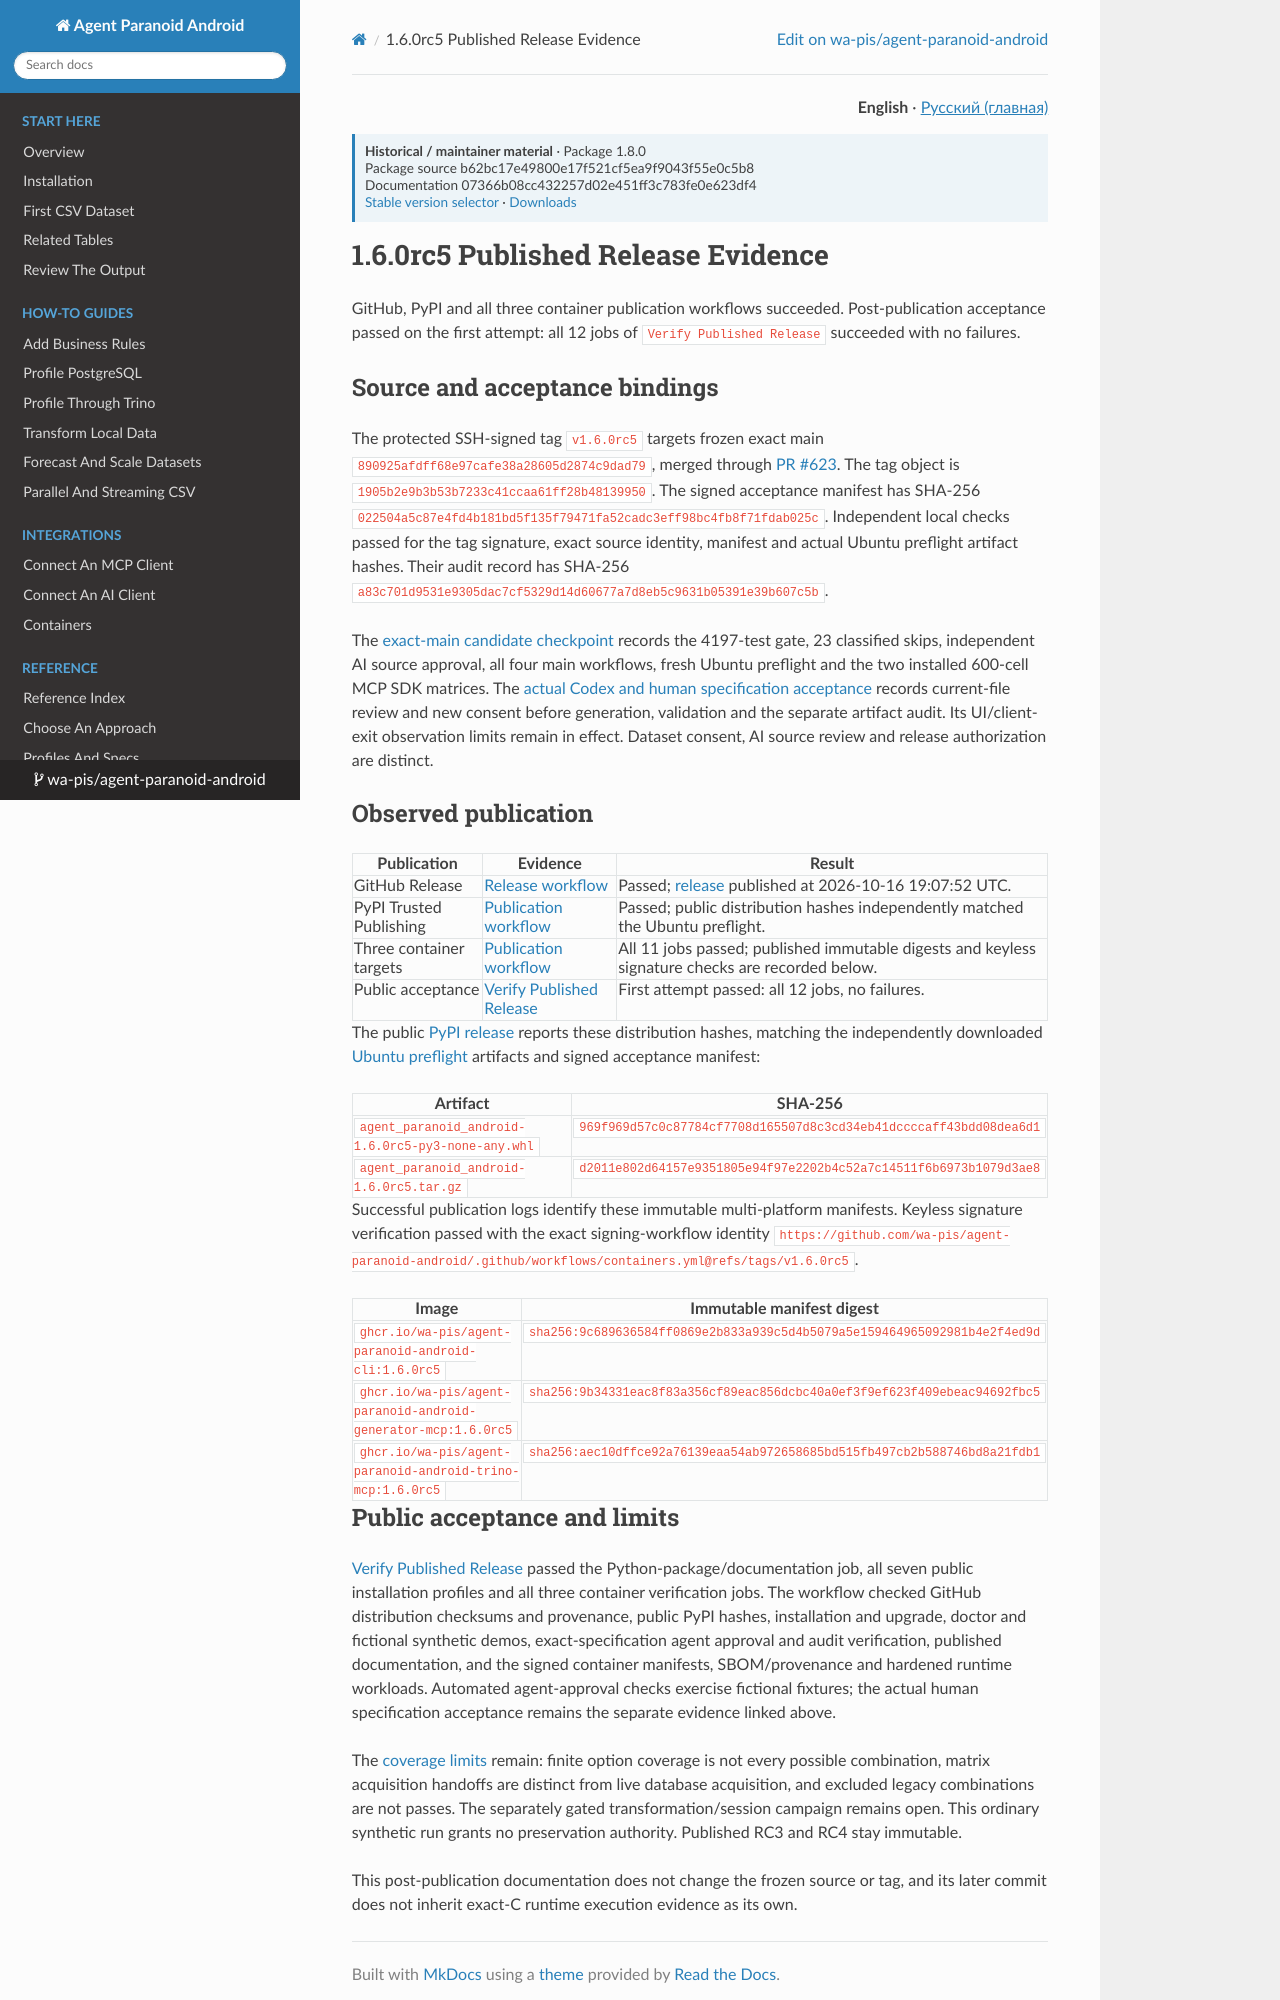

repository: wa-pis/agent-paranoid-android · page: release-evidence-1.6.0rc5/index.html · generator: mkdocs

# 1.6.0rc5 Published Release Evidence

GitHub, PyPI and all three container publication workflows succeeded.
Post-publication acceptance passed on the first attempt: all 12 jobs of
`Verify Published Release` succeeded with no failures.

## Source and acceptance bindings

The protected SSH-signed tag `v1.6.0rc5` targets frozen exact main
`890925afdff68e97cafe38a28605d2874c9dad79`, merged through
[PR #623](https://github.com/wa-pis/agent-paranoid-android/pull/623).
The tag object is `1905b2e9b3b53b7233c41ccaa61ff28b48139950`.
The signed acceptance manifest has SHA-256
`022504a5c87e4fd4b181bd5f135f79471fa52cadc3eff98bc4fb8f71fdab025c`.
Independent local checks passed for the tag signature, exact source identity,
manifest and actual Ubuntu preflight artifact hashes. Their audit record has
SHA-256 `a83c701d9531e9305dac7cf5329d14d60677a7d8eb5c9631b05391e39b607c5b`.

The [exact-main candidate checkpoint](acceptance-evidence-1.6.0rc5.md#exact-rc5-candidate-checkpoint)
records the 4197-test gate, 23 classified skips, independent AI source approval,
all four main workflows, fresh Ubuntu preflight and the two installed 600-cell
MCP SDK matrices. The [actual Codex and human specification acceptance](acceptance-evidence-1.6.0rc5.md#actual-codex-and-human-specification-acceptance)
records current-file review and new consent before generation, validation and
the separate artifact audit. Its UI/client-exit observation limits remain in
effect. Dataset consent, AI source review and release authorization are distinct.

## Observed publication

| Publication | Evidence | Result |
| --- | --- | --- |
| GitHub Release | [Release workflow](https://github.com/wa-pis/agent-paranoid-android/actions/runs/38951719133) | Passed; [release](https://github.com/wa-pis/agent-paranoid-android/releases/tag/v1.6.0rc5) published at 2026-10-16 19:07:52 UTC. |
| PyPI Trusted Publishing | [Publication workflow](https://github.com/wa-pis/agent-paranoid-android/actions/runs/38952634553) | Passed; public distribution hashes independently matched the Ubuntu preflight. |
| Three container targets | [Publication workflow](https://github.com/wa-pis/agent-paranoid-android/actions/runs/38951719128) | All 11 jobs passed; published immutable digests and keyless signature checks are recorded below. |
| Public acceptance | [Verify Published Release](https://github.com/wa-pis/agent-paranoid-android/actions/runs/38954003435) | First attempt passed: all 12 jobs, no failures. |

The public [PyPI release](https://pypi.org/project/agent-paranoid-android/1.6.0rc5/)
reports these distribution hashes, matching the independently downloaded
[Ubuntu preflight](https://github.com/wa-pis/agent-paranoid-android/actions/runs/38923785970)
artifacts and signed acceptance manifest:

| Artifact | SHA-256 |
| --- | --- |
| `agent_paranoid_android-1.6.0rc5-py3-none-any.whl` | `969f969d57c0c87784cf7708d165507d8c3cd34eb41dccccaff43bdd08dea6d1` |
| `agent_paranoid_android-1.6.0rc5.tar.gz` | `d2011e802d64157e9351805e94f97e2202b4c52a7c14511f6b6973b1079d3ae8` |

Successful publication logs identify these immutable multi-platform manifests.
Keyless signature verification passed with the exact signing-workflow identity
`https://github.com/wa-pis/agent-paranoid-android/.github/workflows/containers.yml@refs/tags/v1.6.0rc5`.

| Image | Immutable manifest digest |
| --- | --- |
| `ghcr.io/wa-pis/agent-paranoid-android-cli:1.6.0rc5` | `sha256:9c689636584ff0869e2b833a939c5d4b5079a5e159464965092981b4e2f4ed9d` |
| `ghcr.io/wa-pis/agent-paranoid-android-generator-mcp:1.6.0rc5` | `sha256:9b34331eac8f83a356cf89eac856dcbc40a0ef3f9ef623f409ebeac94692fbc5` |
| `ghcr.io/wa-pis/agent-paranoid-android-trino-mcp:1.6.0rc5` | `sha256:aec10dffce92a76139eaa54ab972658685bd515fb497cb2b588746bd8a21fdb1` |
